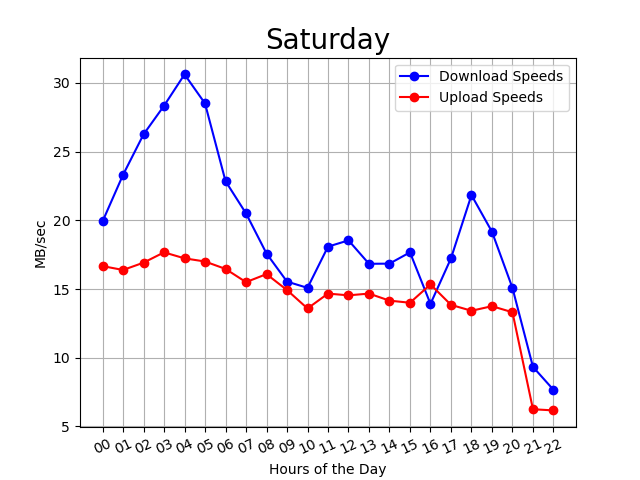

The file beside this chart, header and first rows:
00:02:26, 00, 16, 17
00:07:17, 00, 20, 17
00:12:08, 00, 18, 18
00:17:00, 00, 20, 15
00:21:50, 00, 17, 18
00:26:41, 00, 20, 18
00:31:32, 00, 20, 16
00:36:23, 00, 23, 15
00:41:14, 00, 19, 16
00:46:05, 00, 23, 17
00:50:56, 00, 21, 17
00:55:47, 00, 22, 16
01:00:38, 01, 27, 16
01:05:29, 01, 24, 18
01:10:19, 01, 22, 17
01:15:10, 01, 23, 14
01:20:01, 01, 20, 16
01:24:52, 01, 19, 16
01:29:44, 01, 18, 15
01:34:34, 01, 20, 16
01:39:26, 01, 23, 17
01:44:17, 01, 26, 17
01:49:08, 01, 25, 18
01:53:59, 01, 28, 15
01:58:49, 01, 28, 18
02:03:40, 02, 26, 16
02:08:31, 02, 24, 17
02:13:22, 02, 25, 17
02:18:13, 02, 29, 18
02:23:03, 02, 27, 18
02:27:55, 02, 28, 16
02:32:45, 02, 23, 16
02:37:36, 02, 25, 16
02:42:27, 02, 27, 18
02:47:18, 02, 27, 17
02:52:09, 02, 25, 17
02:57:00, 02, 29, 17
03:01:51, 03, 27, 19
03:06:42, 03, 31, 18
03:11:33, 03, 25, 16
03:16:24, 03, 30, 19
03:21:15, 03, 29, 16
03:26:06, 03, 30, 18
03:30:56, 03, 30, 18
03:35:47, 03, 28, 17
03:40:38, 03, 30, 18
03:45:30, 03, 29, 18
03:50:20, 03, 28, 16
03:55:11, 03, 23, 19
04:00:02, 04, 27, 17
04:04:53, 04, 25, 19
04:09:44, 04, 33, 18
04:14:35, 04, 31, 18
04:19:25, 04, 30, 18
04:24:16, 04, 30, 17
04:29:07, 04, 35, 17
04:33:58, 04, 35, 16
04:38:49, 04, 34, 16
04:43:40, 04, 29, 16
04:48:31, 04, 32, 19
04:53:22, 04, 31, 16
... 236 more rows
